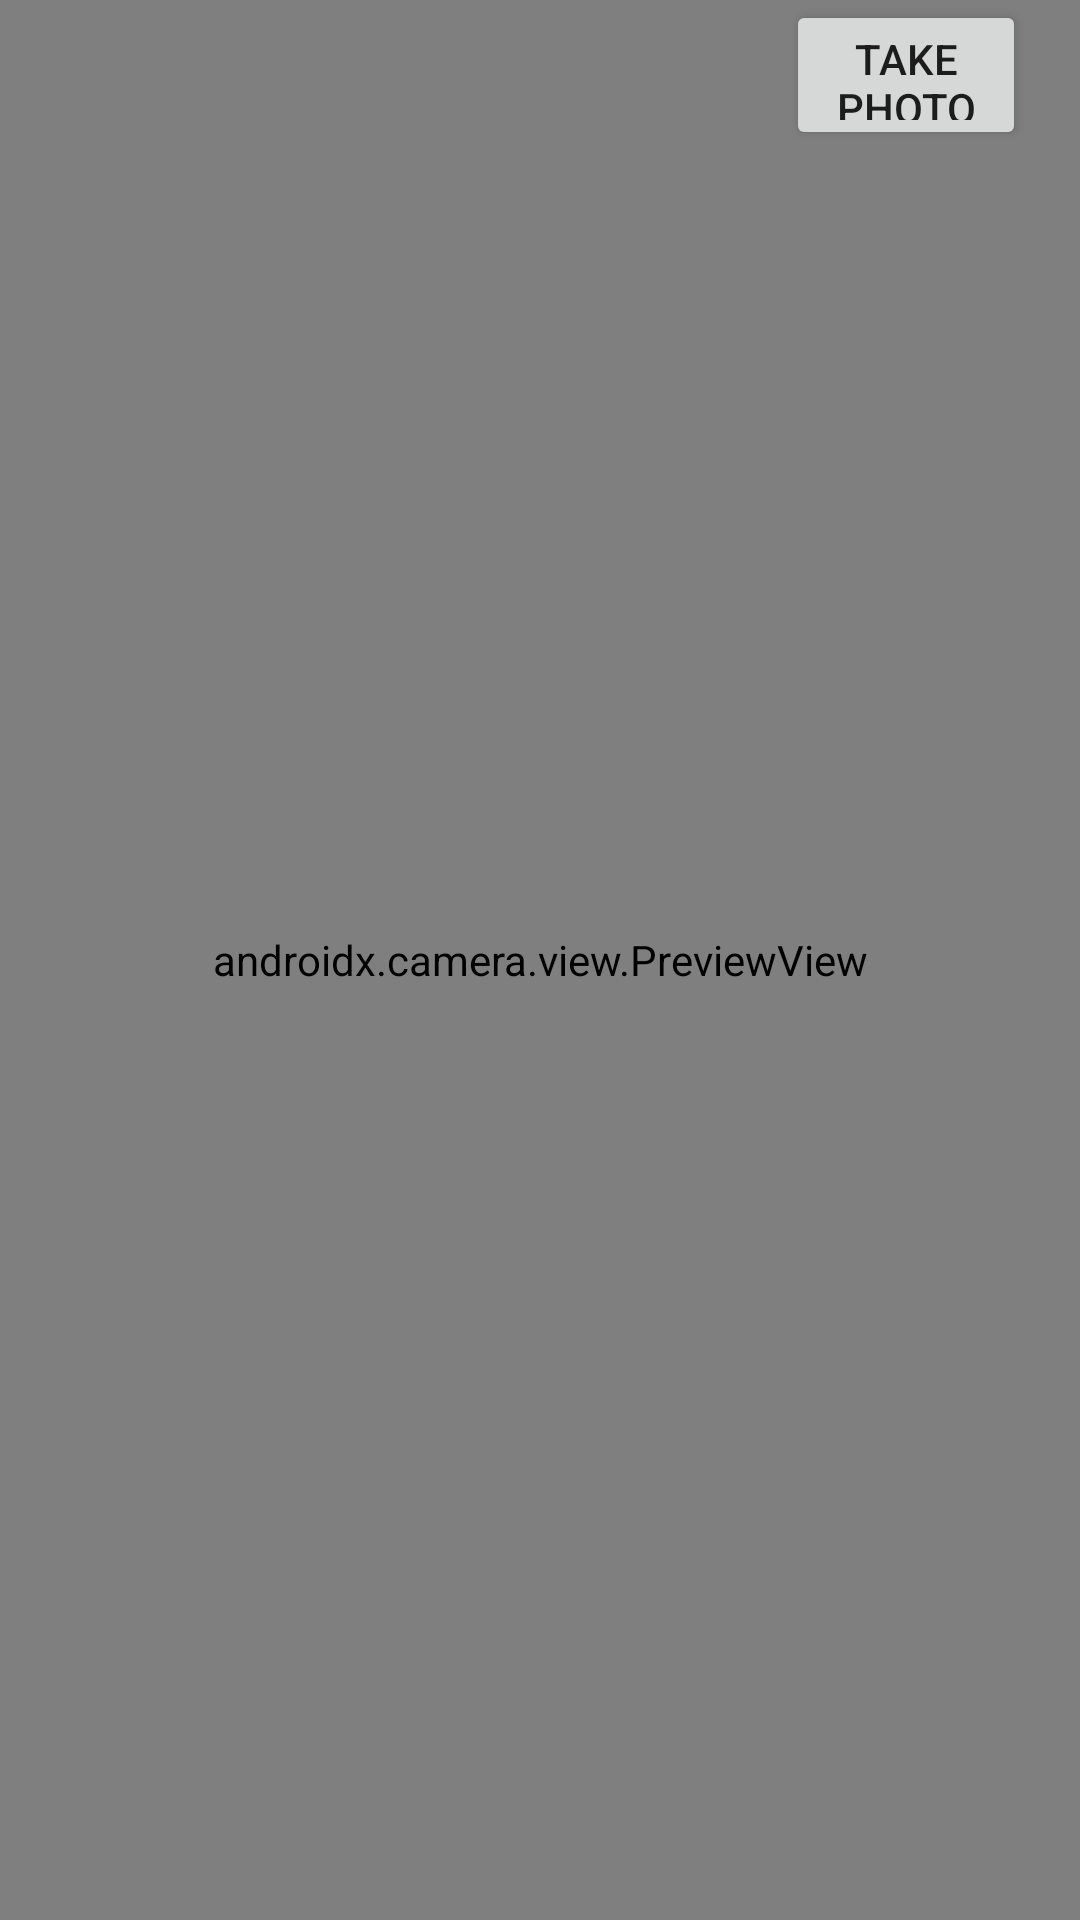

Reconstruct the res/layout file that produces this screen, plus the resources it refers to.
<!-- AndroidManifest.xml: application theme Theme.BodyChecker -->
<!-- res/layout/activity_main.xml -->
<?xml version="1.0" encoding="utf-8"?>
<androidx.constraintlayout.widget.ConstraintLayout xmlns:android="http://schemas.android.com/apk/res/android"
    xmlns:app="http://schemas.android.com/apk/res-auto"
    xmlns:tools="http://schemas.android.com/tools"
    android:layout_width="match_parent"
    android:layout_height="match_parent"
    tools:context=".MainActivity">

    <androidx.camera.view.PreviewView
        android:id="@+id/viewFinder"
        android:layout_width="match_parent"
        android:layout_height="match_parent" />

    <ImageView
        android:id="@+id/back_ground"
        android:layout_width="wrap_content"
        android:layout_height="wrap_content"
        android:visibility="visible"
        tools:ignore="MissingConstraints" />

    <Button
        android:id="@+id/image_capture_button"
        android:layout_width="80dp"
        android:layout_height="50dp"
        android:text="@string/take_photo"
        app:layout_constraintEnd_toStartOf="@id/vertical_centerline"
        tools:ignore="MissingConstraints" />

    <androidx.constraintlayout.widget.Guideline
        android:id="@+id/vertical_centerline"
        android:layout_width="wrap_content"
        android:layout_height="wrap_content"
        android:orientation="vertical"
        app:layout_constraintGuide_percent=".95" />

    <TextView
        android:id="@+id/seekBarValue"
        android:layout_width="wrap_content"
        android:layout_height="wrap_content"
        app:layout_constraintBottom_toBottomOf="parent"
        android:paddingBottom="50dp"
        android:visibility="invisible"
        app:layout_constraintEnd_toStartOf="@id/vertical_centerline" />

    <SeekBar
        android:id="@+id/seekBar"
        android:layout_width="match_parent"
        android:layout_height="wrap_content"
        android:layout_marginStart="50dp"
        android:layout_marginEnd="50dp"
        android:paddingBottom="50dp"
        android:progress="20"
        android:visibility="invisible"
        app:layout_constraintBottom_toBottomOf="parent"
        app:layout_constraintEnd_toStartOf="@id/vertical_centerline" />
</androidx.constraintlayout.widget.ConstraintLayout>
<!-- resources referenced by this layout -->
<resources>
  <string name="take_photo">Take Photo</string>
  <style name="Theme.BodyChecker" parent="Theme.MaterialComponents.DayNight.DarkActionBar">
          
          <item name="colorPrimary">@color/purple_500</item>
          <item name="colorPrimaryVariant">@color/purple_700</item>
          <item name="colorOnPrimary">@color/white</item>
          
          <item name="colorSecondary">@color/teal_200</item>
          <item name="colorSecondaryVariant">@color/teal_700</item>
          <item name="colorOnSecondary">@color/black</item>
          
          <item name="android:statusBarColor" tools:targetApi="l">?attr/colorPrimaryVariant</item>
          
      </style>
  <!-- not gathered from this repository: default colours our renderer supplied (Android Studio template values) -->
  <color name="purple_500">#FF6200EE</color>
  <color name="purple_700">#FF3700B3</color>
  <color name="teal_200">#FF03DAC5</color>
  <color name="teal_700">#FF018786</color>
  <color name="black">#FF000000</color>
  <color name="white">#FFFFFFFF</color>
</resources>
